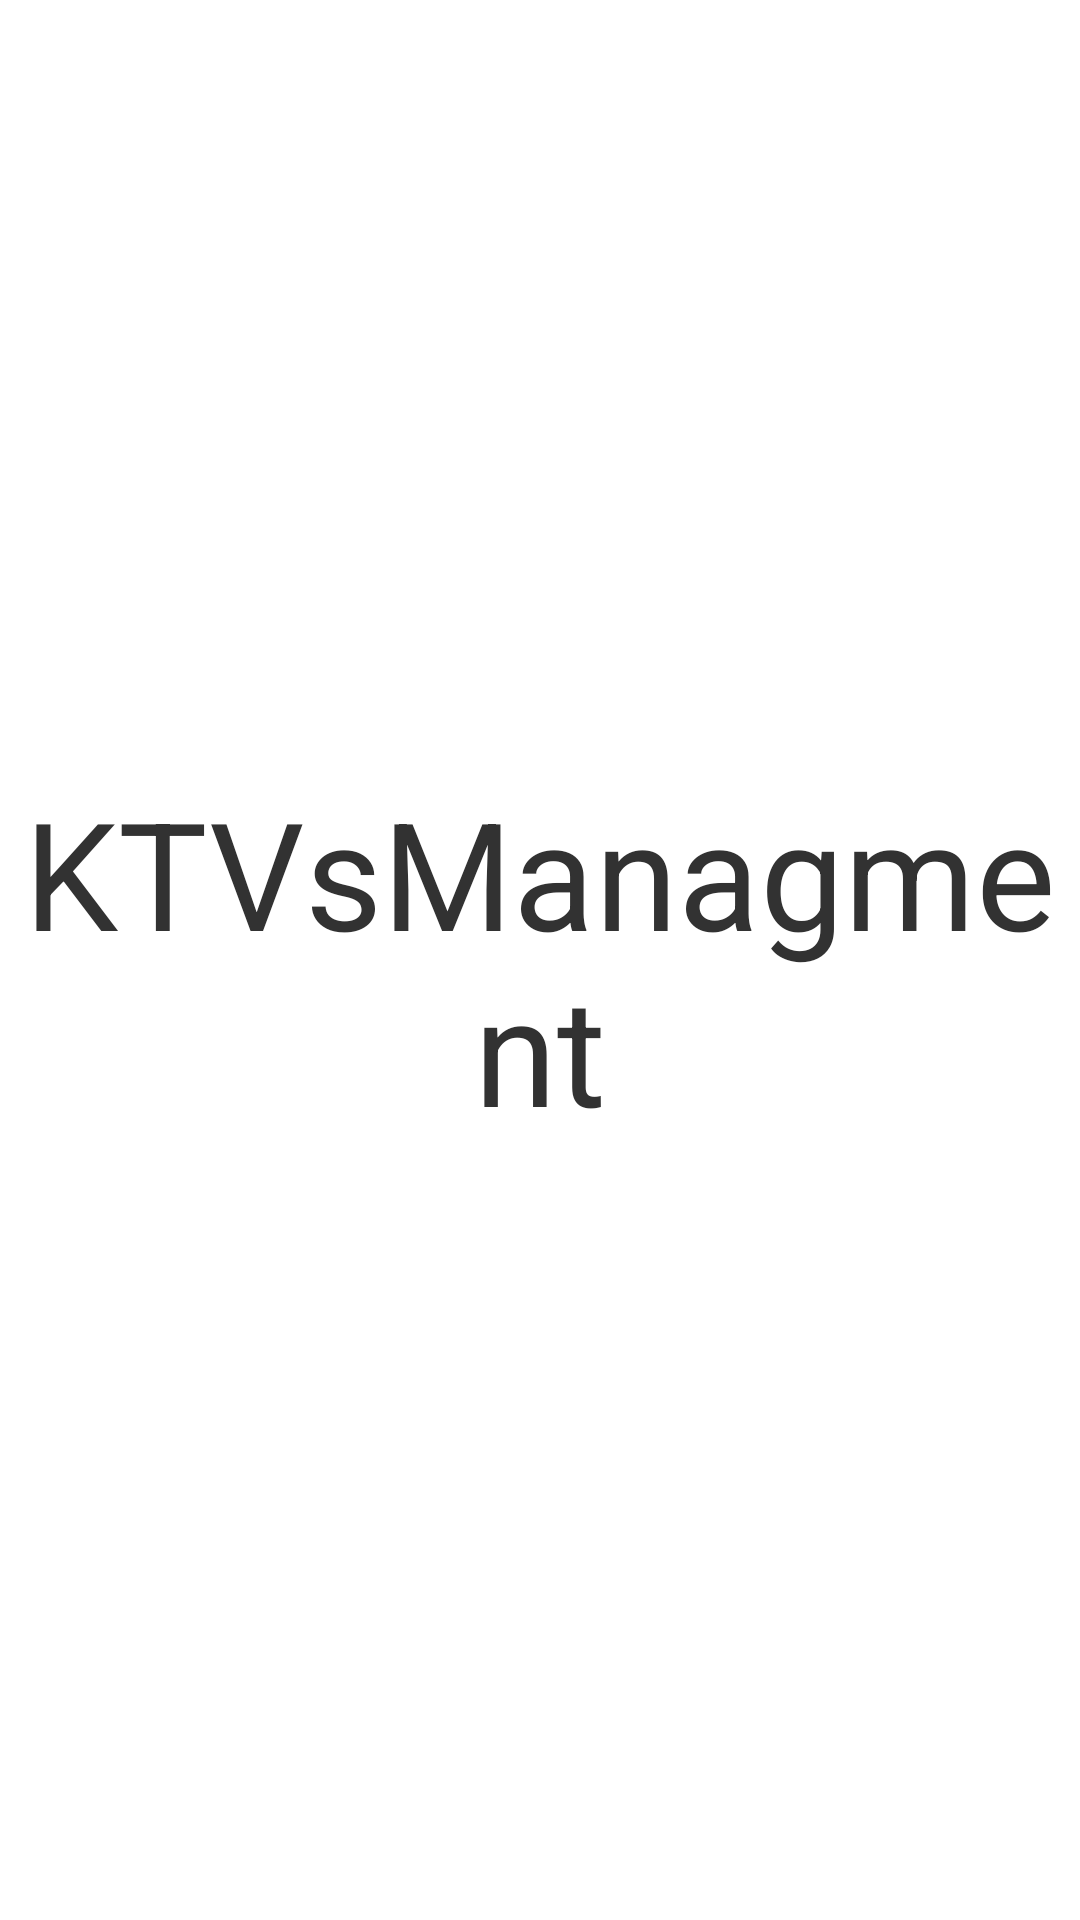

This screen was rendered from an Android layout file. Write that file and the resources it references.
<!-- AndroidManifest.xml: application theme AppBaseTheme -->
<!-- res/layout/activity_ktvs_managment.xml -->
<RelativeLayout xmlns:android="http://schemas.android.com/apk/res/android"
    xmlns:tools="http://schemas.android.com/tools"
    android:layout_width="match_parent"
    android:layout_height="match_parent"
    android:paddingLeft="@dimen/activity_horizontal_margin"
    android:paddingRight="@dimen/activity_horizontal_margin"
    android:paddingTop="@dimen/activity_vertical_margin"
    android:paddingBottom="@dimen/activity_vertical_margin"
    tools:context=".KTVsManagment">

    <TextView
            android:layout_width="match_parent"
            android:layout_height="match_parent"
            android:layout_centerInParent="true"
            android:gravity="center"
            android:textSize="50sp"
            android:text="@string/title_activity_ktvs_managment" />

</RelativeLayout>
<!-- resources referenced by this layout -->
<resources>
  <string name="title_activity_ktvs_managment">KTVsManagment</string>
  <style name="AppBaseTheme" parent="android:Theme.Light">
          
          <item name="android:screenOrientation">portrait</item>
      </style>
</resources>
